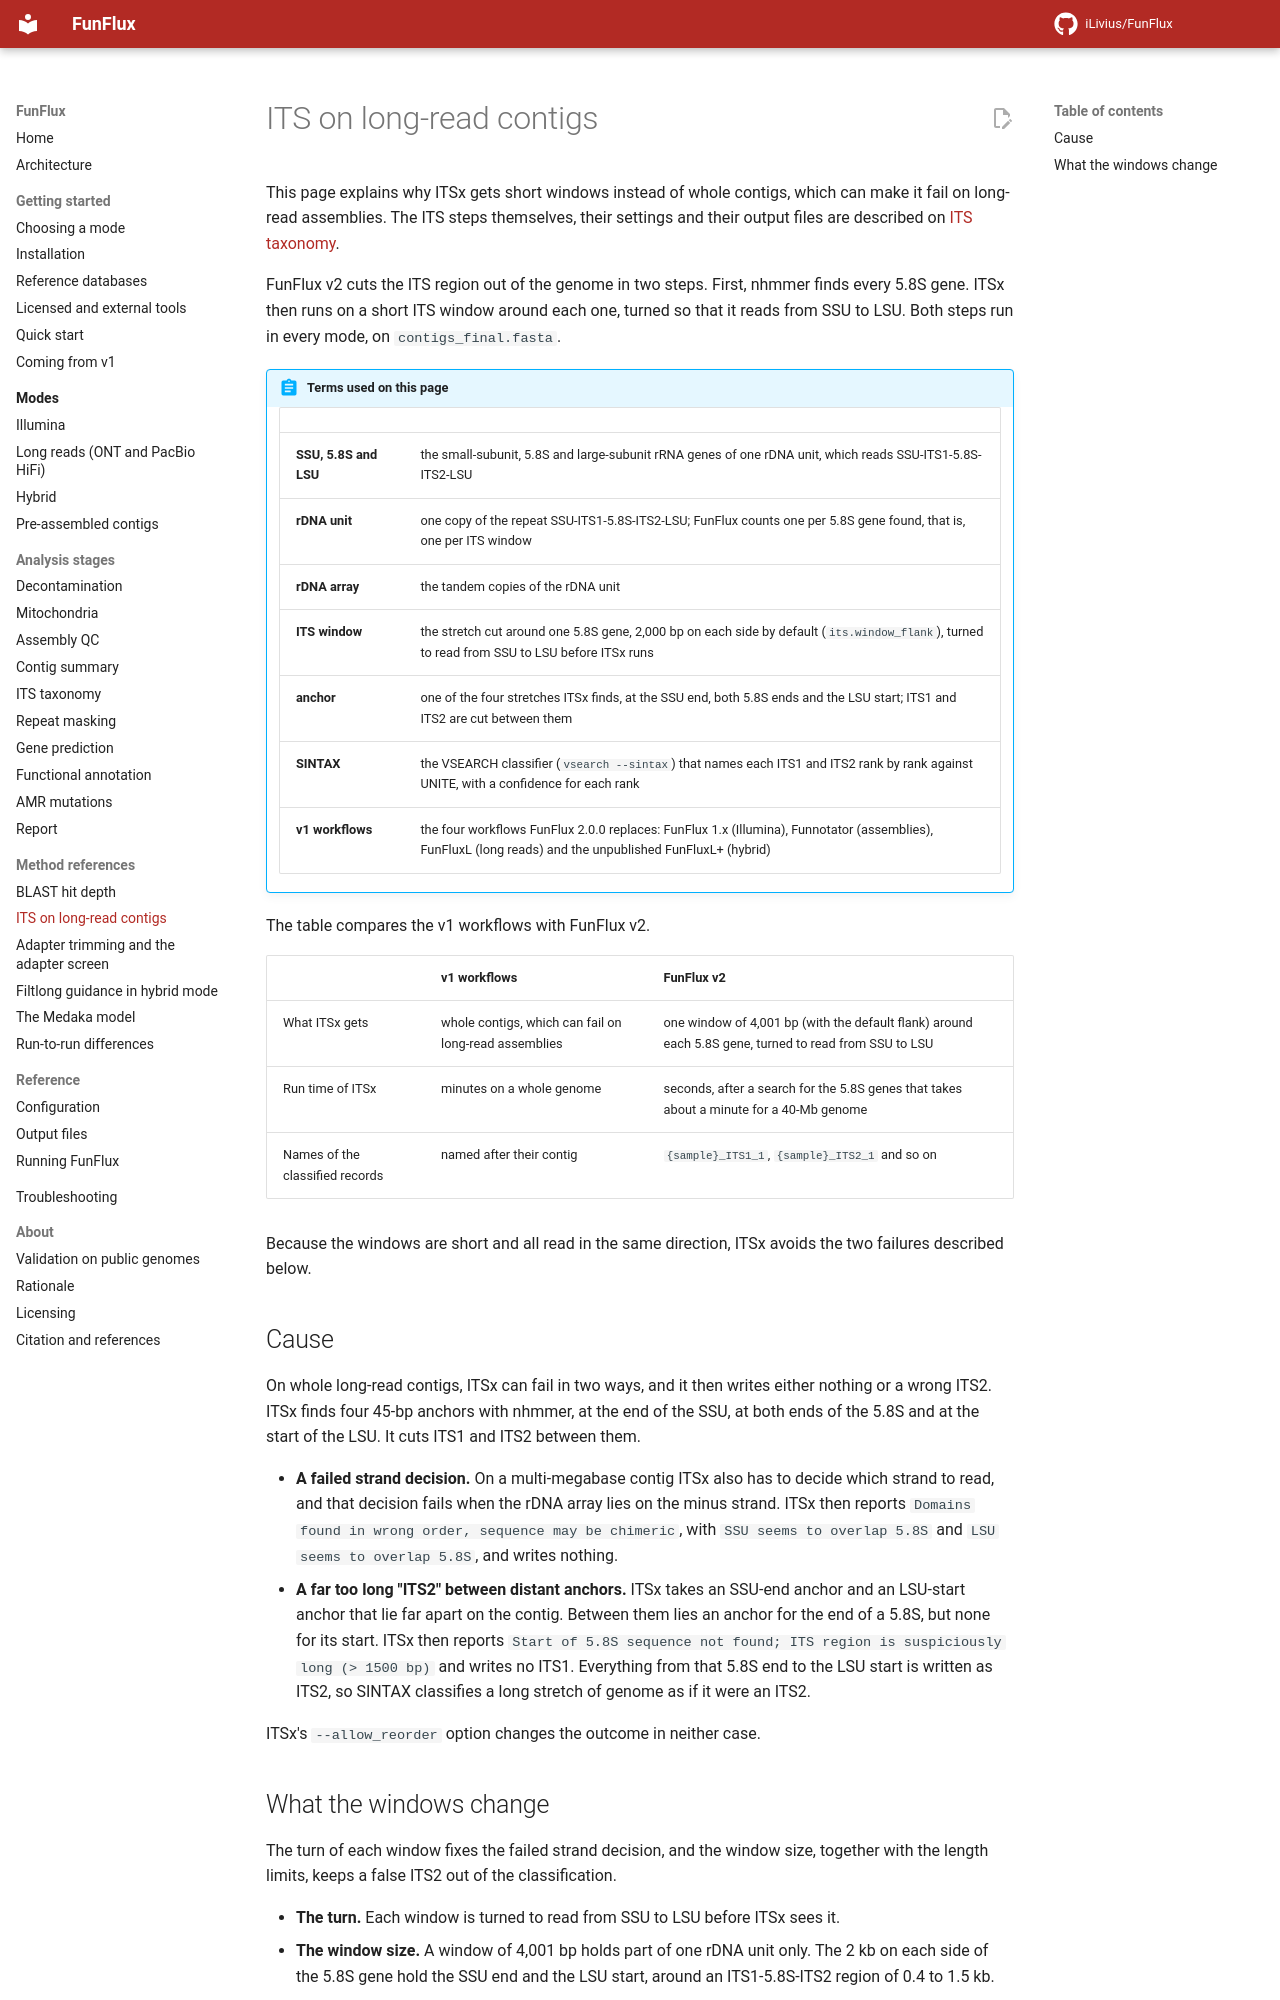

repository: iLivius/FunFlux · page: methods/its-long-read-contigs/index.html · generator: mkdocs

# ITS on long-read contigs

This page explains why ITSx gets short windows instead of whole contigs, which can make it fail on
long-read assemblies. The ITS steps themselves, their settings and their output files are
described on [ITS taxonomy](../analysis/its-taxonomy.md).

FunFlux v2 cuts the ITS region out of the genome in two steps. First, nhmmer finds every 5.8S
gene. ITSx then runs on a short ITS window around each one, turned so that it reads from SSU to
LSU. Both steps run in every mode, on `contigs_final.fasta`.

!!! abstract "Terms used on this page"

    | | |
    |---|---|
    | **SSU, 5.8S and LSU** | the small-subunit, 5.8S and large-subunit rRNA genes of one rDNA unit, which reads SSU-ITS1-5.8S-ITS2-LSU |
    | **rDNA unit** | one copy of the repeat SSU-ITS1-5.8S-ITS2-LSU; FunFlux counts one per 5.8S gene found, that is, one per ITS window |
    | **rDNA array** | the tandem copies of the rDNA unit |
    | **ITS window** | the stretch cut around one 5.8S gene, 2,000 bp on each side by default (`its.window_flank`), turned to read from SSU to LSU before ITSx runs |
    | **anchor** | one of the four stretches ITSx finds, at the SSU end, both 5.8S ends and the LSU start; ITS1 and ITS2 are cut between them |
    | **SINTAX** | the VSEARCH classifier (`vsearch --sintax`) that names each ITS1 and ITS2 rank by rank against UNITE, with a confidence for each rank |
    | **v1 workflows** | the four workflows FunFlux 2.0.0 replaces: FunFlux 1.x (Illumina), Funnotator (assemblies), FunFluxL (long reads) and the unpublished FunFluxL+ (hybrid) |

The table compares the v1 workflows with FunFlux v2.

| | v1 workflows | FunFlux v2 |
|---|---|---|
| What ITSx gets | whole contigs, which can fail on long-read assemblies | one window of 4,001 bp (with the default flank) around each 5.8S gene, turned to read from SSU to LSU |
| Run time of ITSx | minutes on a whole genome | seconds, after a search for the 5.8S genes that takes about a minute for a 40-Mb genome |
| Names of the classified records | named after their contig | `{sample}_ITS1_1`, `{sample}_ITS2_1` and so on |

Because the windows are short and all read in the same direction, ITSx avoids the two failures
described below.

## Cause

On whole long-read contigs, ITSx can fail in two ways, and it then writes either nothing or a
wrong ITS2. ITSx finds four 45-bp anchors with nhmmer, at the end of the SSU, at both ends of the
5.8S and at the start of the LSU. It cuts ITS1 and ITS2 between them.

- **A failed strand decision.** On a multi-megabase contig ITSx also has to decide which strand
  to read, and that decision fails when the rDNA array lies on the minus strand. ITSx then reports
  `Domains found in wrong order, sequence may be chimeric`, with `SSU seems to overlap 5.8S` and
  `LSU seems to overlap 5.8S`, and writes nothing.
- **A far too long "ITS2" between distant anchors.** ITSx takes an SSU-end anchor and an
  LSU-start anchor that lie far apart on the contig. Between them lies an anchor for the end of a
  5.8S, but none for its start. ITSx then reports
  `Start of 5.8S sequence not found; ITS region is suspiciously long (> 1500 bp)` and writes no
  ITS1. Everything from that 5.8S end to the LSU start is written as ITS2, so SINTAX classifies a
  long stretch of genome as if it were an ITS2.

ITSx's `--allow_reorder` option changes the outcome in neither case.
